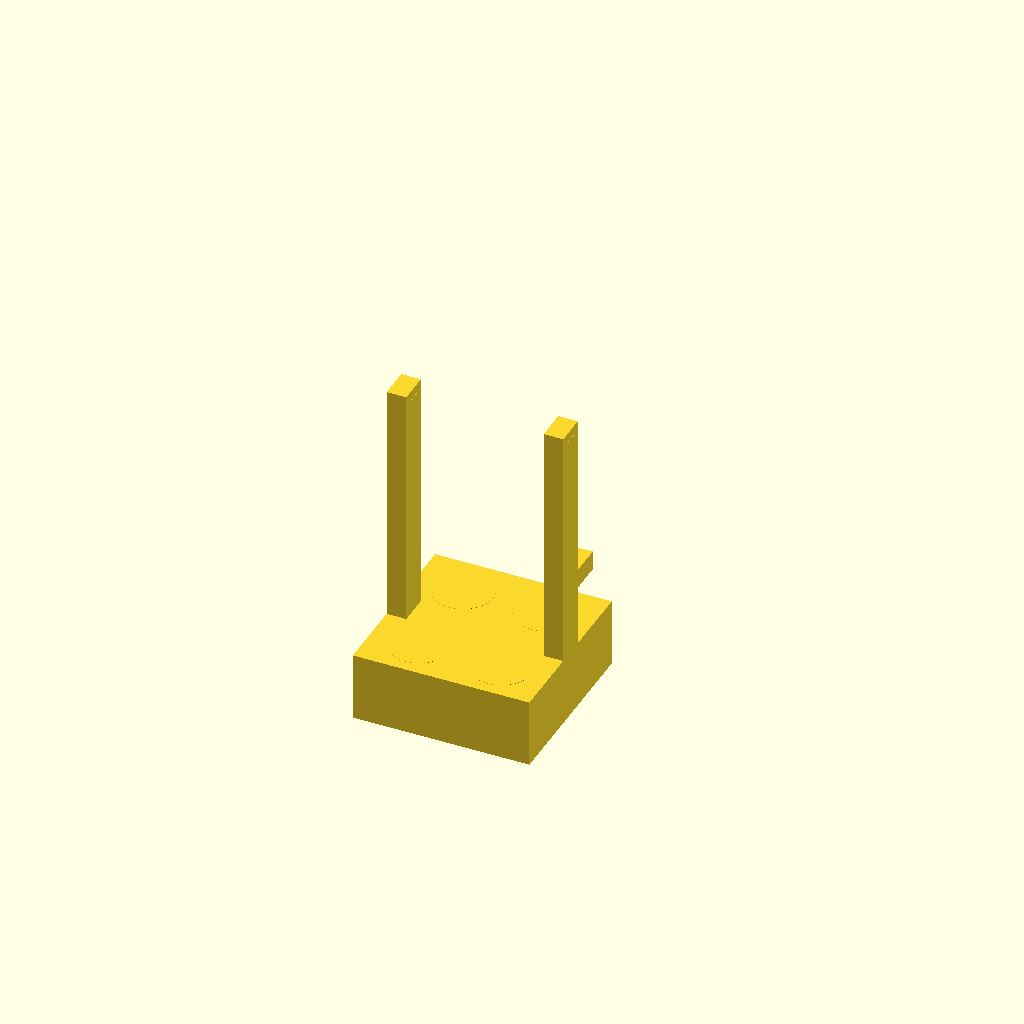
Cell 1: the model at its default parameters.
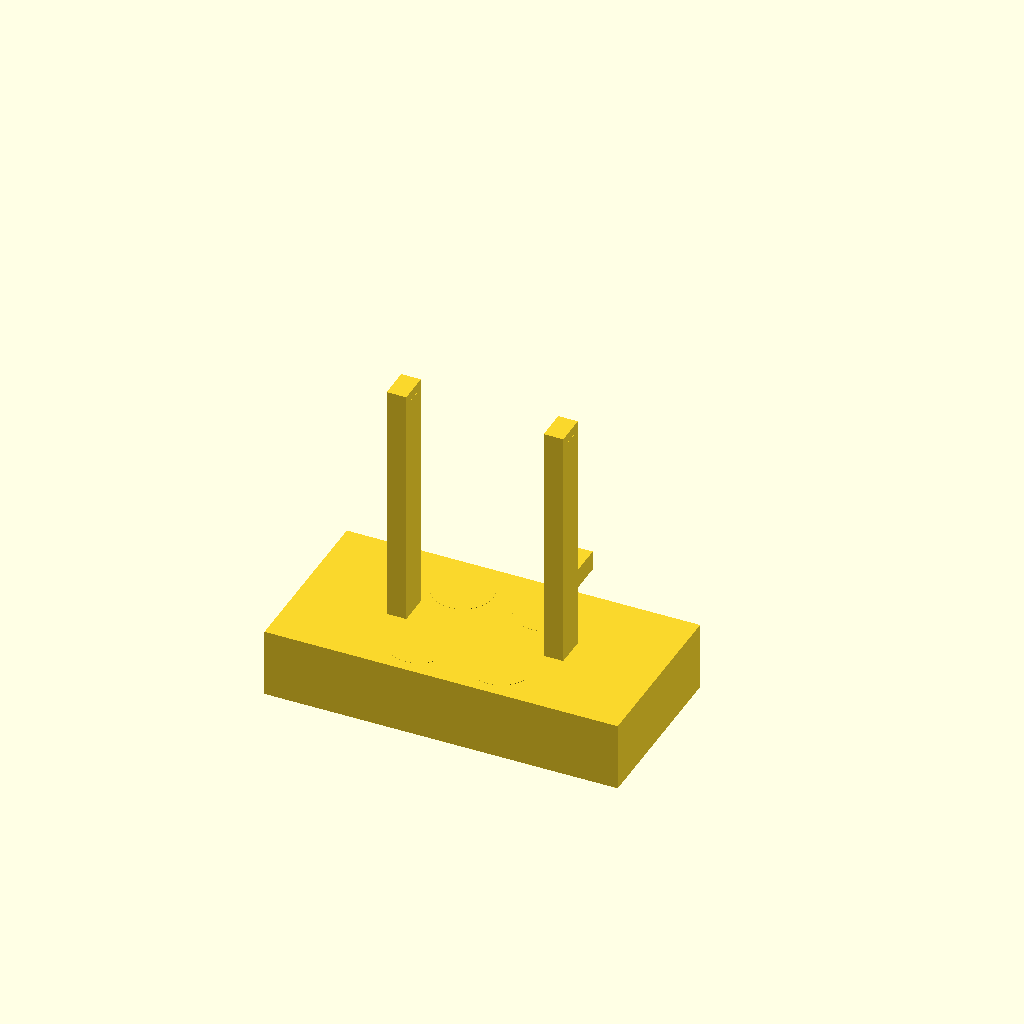
Cell 2: the same model with base_w = 180.
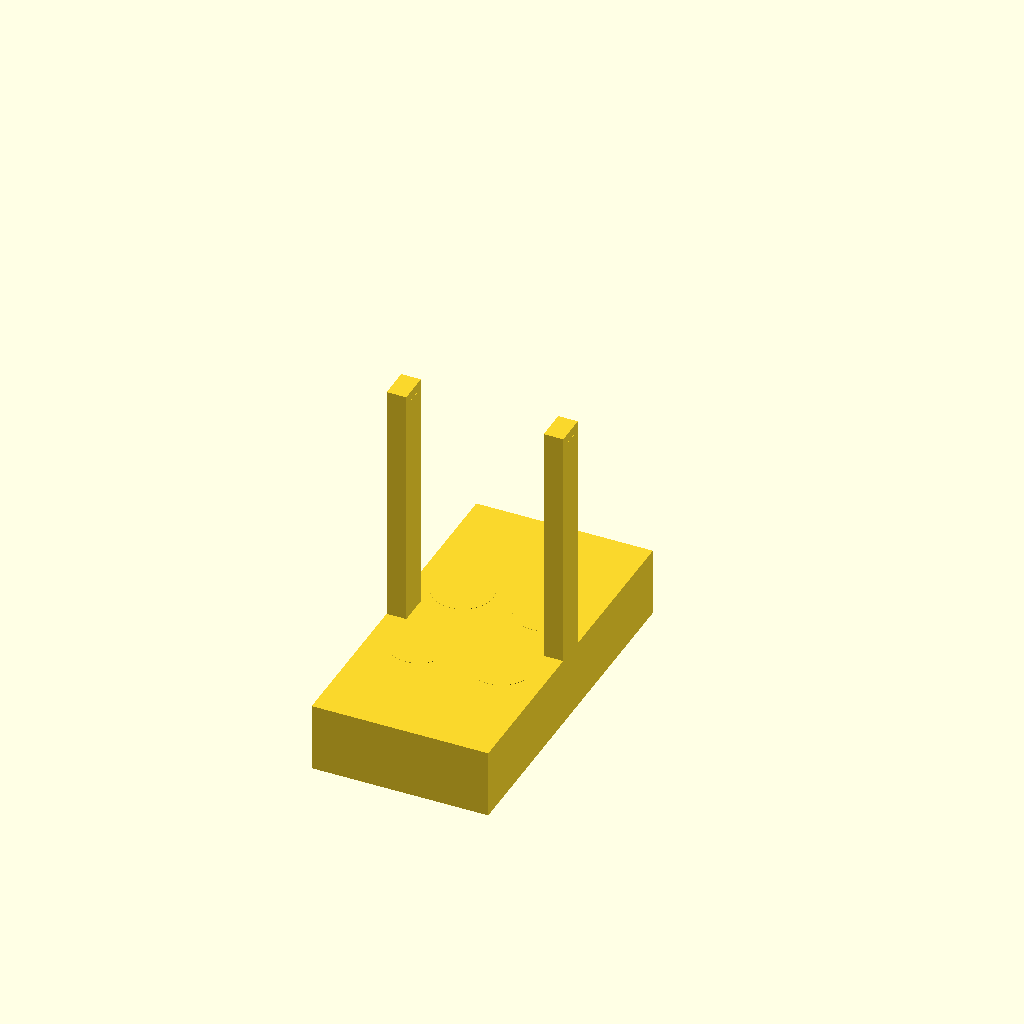
Cell 3 — base_d set to 180, the other parameters unchanged.
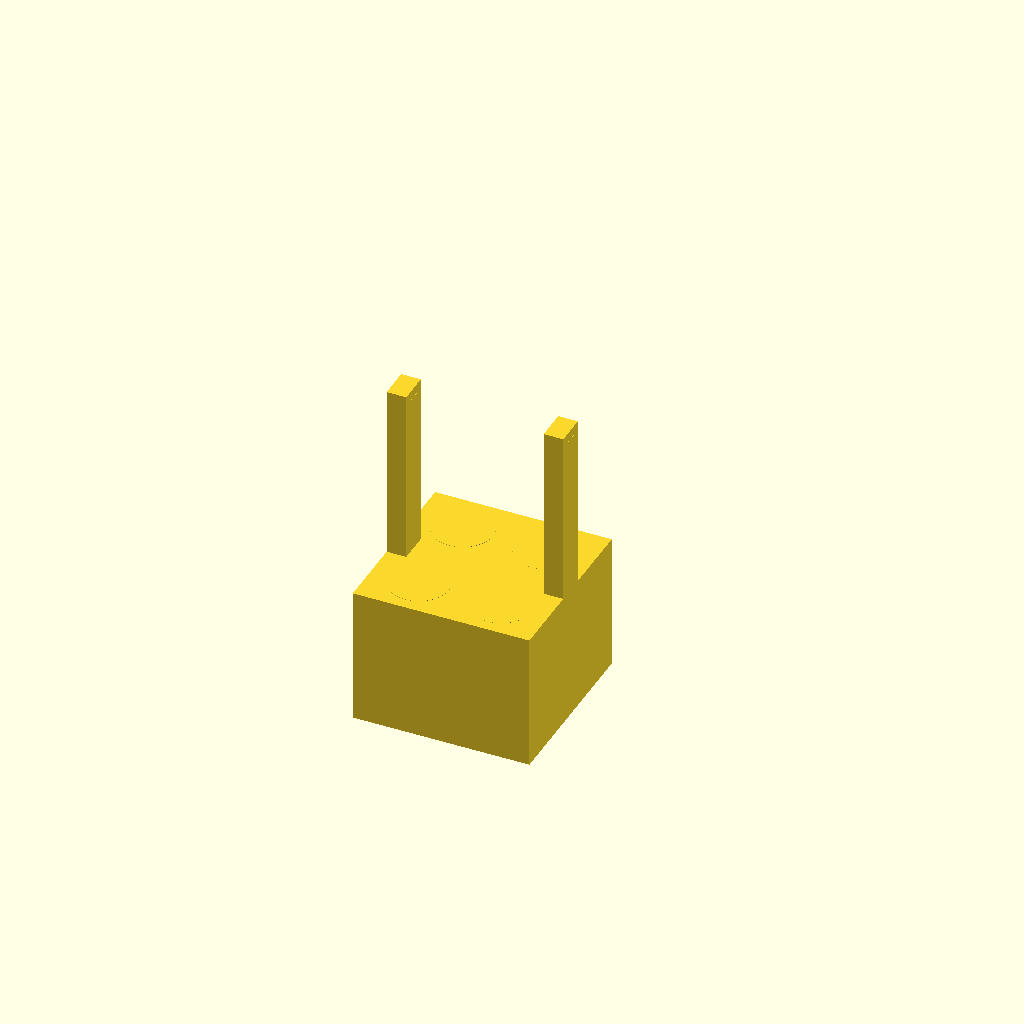
Cell 4: base_h = 70 (everything else at default).
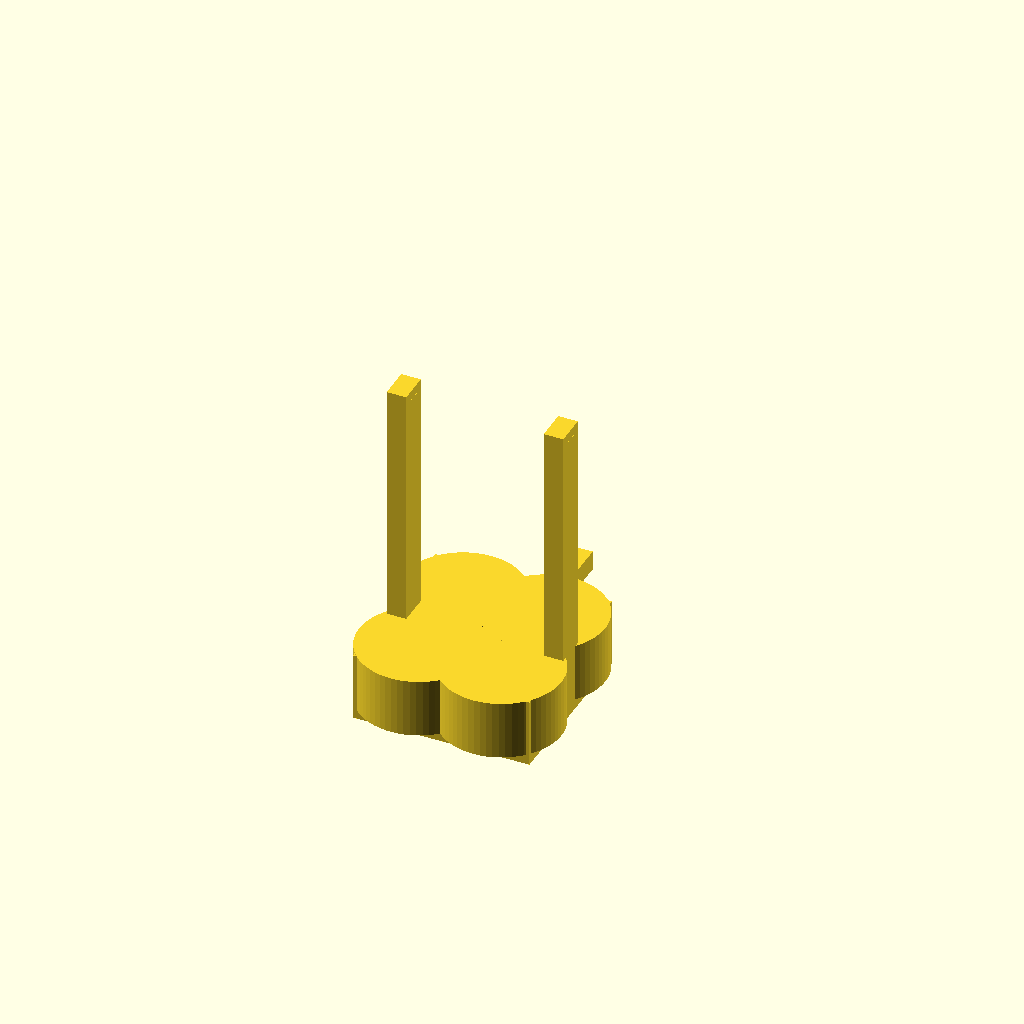
Cell 5: seat_d = 61 (everything else at default).
One fixed orthographic camera (rotation 55°, 0°, 25°; colour scheme Cornfield) for every cell.
Source of the model, bench/heldout/harness/bench/results/r4-qwen38-scadfix/code/tiiny_Qwen_Qwen3.8-27B/conical_50ml_carrier_s1_a1.scad:
// Carrier for four 50 mL conical tubes, printed as two parts side by side.
// Units: millimetres. Print orientation: parts rest on the XY plane (z = 0),
// building upward (+Z). Part 1 is centred on the origin; Part 2 (handle) is
// offset in +Y so the two parts print side by side.

$fn = 64;

// ---------------- Part 1: base block + two posts ----------------
base_w   = 90;   // base block width  (X)
base_d   = 90;   // base block depth   (Y)
base_h   = 35;   // base block height  (Z)

seat_d   = 30.5; // blind seat diameter
seat_dep = 30;   // blind seat depth (leaves a 5 mm floor)
seat_x   = 21;   // seat centre |x|
seat_y   = 24;   // seat centre |y|

post_t   = 10;   // post thickness (X)
post_w   = 16;   // post width     (Y)
post_h   = 160;  // post height (top at z = 160)
post_x   = 40;   // post centre |x| (10 mm thick, flush with 90 mm end faces)
post_hole = 10.4;// square through-hole side (X)
post_hole_z = 150; // hole centre height

// ---------------- Part 2: handle bar ----------------
bar_t    = 10;   // bar thickness (X)
bar_w    = 10;   // bar width     (Y)
bar_len  = 100;  // bar length    (Y)
bar_y    = 60;   // bar centre Y (spans y = 55..65, 10 mm gap to base +Y face)

// ================= PART 1 =================
part1() ;

module part1() {
    union() {
        // Base block, centred on the origin
        translate([-base_w/2, -base_d/2, 0])
            cube([base_w, base_d, base_h]);

        // Four blind tube seats (30.5 mm dia, 30 mm deep, 5 mm floor)
        for (sx = [-seat_x, seat_x])
            for (sy = [-seat_y, seat_y])
                translate([sx, sy, base_h - seat_dep])
                    cylinder(h = seat_dep + 0.1, d = seat_d);

        // Two posts, flush with the X end faces, centred on y = 0
        for (px = [-post_x, post_x]) {
            translate([px - post_t/2, -post_w/2, 0])
                cube([post_t, post_w, post_h]);

            // 10.4 x 10.4 mm square through-hole along X, centred at z = 150
            translate([px - post_t/2 - 0.1, -post_hole/2, post_hole_z - post_hole/2])
                cube([post_t + 0.2, post_hole, post_hole]);
        }
    }
}

// ================= PART 2 (handle) =================
// Printed side by side with part 1 (offset in +Y). After printing, the bar is
// pushed through both posts (it spans y = 55..65, i.e. 10 mm clear of the base).
translate([0, bar_y, 0])
    part2();

module part2() {
    // Square bar 10 x 10 mm, 100 mm long, lying on the bed along Y, centred on y = 0
    translate([-bar_t/2, -bar_len/2, 0])
        cube([bar_t, bar_len, bar_w]);
}
Customizer parameters (derived from the source; name, type, default, range or options):
base_w: number, default 90
base_d: number, default 90
base_h: number, default 35
seat_d: number, default 30.5
seat_dep: number, default 30
seat_x: number, default 21
seat_y: number, default 24
post_t: number, default 10
post_w: number, default 16
post_h: number, default 160
post_x: number, default 40
post_hole: number, default 10.4
post_hole_z: number, default 150
bar_t: number, default 10
bar_w: number, default 10
bar_len: number, default 100
bar_y: number, default 60
